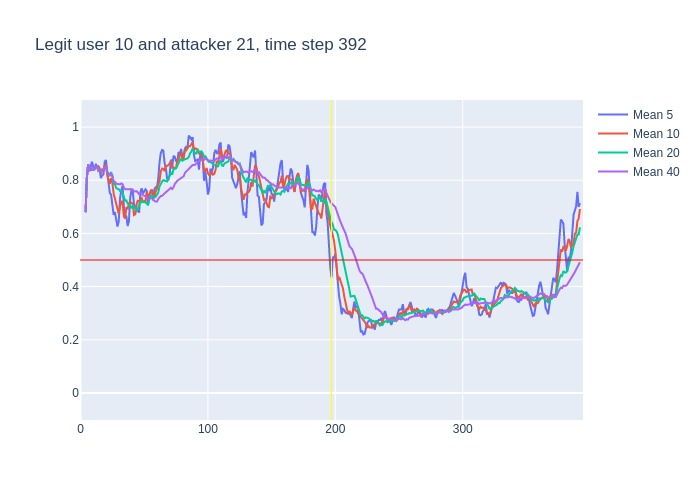

Data behind this chart, as committed beside it:
, time, confidence, avg_5_conf, avg_10_conf, avg_20_conf, avg_40_conf, real_user, predicted, user_count
0, 3, 0.68, , , , , 10, 10, 16
1, 4, 0.94, 0.68, 0.68, 0.68, 0.68, 10, 10, 16
2, 5, 0.96, 0.81, 0.81, 0.81, 0.81, 10, 10, 16
3, 6, 0.76, 0.86, 0.86, 0.86, 0.86, 10, 10, 16
4, 7, 0.92, 0.835, 0.835, 0.835, 0.835, 10, 10, 16
5, 8, 0.77, 0.852, 0.852, 0.852, 0.852, 10, 10, 16
6, 9, 0.84, 0.87, 0.8383, 0.8383, 0.8383, 10, 10, 16
7, 10, 0.9, 0.85, 0.8386, 0.8386, 0.8386, 10, 10, 16
8, 11, 0.88, 0.838, 0.8462, 0.8462, 0.8462, 10, 10, 16
9, 12, 0.86, 0.862, 0.85, 0.85, 0.85, 10, 10, 16
10, 13, 0.7, 0.85, 0.851, 0.851, 0.851, 10, 10, 16
11, 14, 0.86, 0.836, 0.853, 0.8373, 0.8373, 10, 10, 16
12, 15, 0.74, 0.84, 0.845, 0.8392, 0.8392, 10, 10, 16
13, 16, 0.93, 0.808, 0.823, 0.8315, 0.8315, 10, 10, 16
14, 17, 0.88, 0.818, 0.84, 0.8386, 0.8386, 10, 10, 16
15, 18, 0.94, 0.822, 0.836, 0.8413, 0.8413, 10, 10, 16
16, 19, 0.89, 0.87, 0.853, 0.8475, 0.8475, 10, 10, 16
17, 20, 0.51, 0.876, 0.858, 0.85, 0.85, 10, 10, 16
18, 21, 0.7, 0.83, 0.819, 0.8311, 0.8311, 10, 10, 16
19, 22, 0.72, 0.784, 0.801, 0.8242, 0.8242, 10, 10, 16
20, 23, 0.91, 0.752, 0.787, 0.819, 0.819, 10, 10, 16
21, 24, 0.68, 0.746, 0.808, 0.8305, 0.8233, 10, 10, 16
22, 25, 0.34, 0.704, 0.79, 0.8175, 0.8168, 10, 10, 16
23, 26, 0.75, 0.67, 0.75, 0.7865, 0.7961, 10, 10, 16
24, 27, 0.61, 0.68, 0.732, 0.786, 0.7942, 10, 10, 16
25, 28, 0.75, 0.658, 0.705, 0.7705, 0.7868, 10, 10, 16
26, 29, 0.77, 0.626, 0.686, 0.7695, 0.7854, 10, 10, 16
27, 30, 0.78, 0.644, 0.674, 0.766, 0.7848, 10, 10, 16
28, 31, 0.89, 0.732, 0.701, 0.76, 0.7846, 10, 10, 16
29, 32, 0.71, 0.76, 0.72, 0.7605, 0.7883, 10, 10, 16
30, 33, 0.37, 0.78, 0.719, 0.753, 0.7857, 10, 10, 16
31, 34, 0.59, 0.704, 0.665, 0.7365, 0.7723, 10, 10, 16
32, 35, 0.76, 0.668, 0.656, 0.723, 0.7666, 10, 10, 16
33, 36, 0.71, 0.664, 0.698, 0.724, 0.7664, 10, 10, 16
34, 37, 0.8, 0.628, 0.694, 0.713, 0.7647, 10, 10, 16
35, 38, 0.81, 0.646, 0.713, 0.709, 0.7657, 10, 10, 16
36, 39, 0.73, 0.734, 0.719, 0.7025, 0.7669, 10, 10, 16
37, 40, 0.74, 0.762, 0.715, 0.6945, 0.7659, 10, 10, 16
38, 41, 0.47, 0.758, 0.711, 0.706, 0.7653, 10, 10, 16
39, 42, 0.74, 0.71, 0.669, 0.6945, 0.7577, 10, 10, 16
40, 43, 0.74, 0.698, 0.672, 0.6955, 0.7572, 10, 10, 16
41, 44, 0.75, 0.684, 0.709, 0.687, 0.7588, 10, 10, 16
42, 45, 0.69, 0.688, 0.725, 0.6905, 0.754, 10, 10, 16
43, 46, 0.85, 0.678, 0.718, 0.708, 0.7472, 10, 10, 16
44, 47, 0.82, 0.754, 0.732, 0.713, 0.7495, 10, 10, 16
45, 48, 0.64, 0.77, 0.734, 0.7235, 0.747, 10, 10, 16
46, 49, 0.78, 0.75, 0.717, 0.718, 0.7438, 10, 10, 16
47, 50, 0.74, 0.756, 0.722, 0.7185, 0.7422, 10, 10, 16
48, 51, 0.82, 0.766, 0.722, 0.7165, 0.7383, 10, 10, 16
49, 52, 0.56, 0.76, 0.757, 0.713, 0.7368, 10, 10, 16
50, 53, 0.81, 0.708, 0.739, 0.7055, 0.7293, 10, 10, 16
51, 54, 0.87, 0.742, 0.746, 0.7275, 0.732, 10, 10, 16
52, 55, 0.76, 0.76, 0.758, 0.7415, 0.7322, 10, 10, 16
53, 56, 0.62, 0.764, 0.765, 0.7415, 0.7328, 10, 10, 16
54, 57, 0.77, 0.724, 0.742, 0.737, 0.725, 10, 10, 16
55, 58, 0.85, 0.766, 0.737, 0.7355, 0.7223, 10, 10, 16
56, 59, 0.87, 0.774, 0.758, 0.7375, 0.72, 10, 10, 16
57, 60, 0.91, 0.774, 0.767, 0.7445, 0.7195, 10, 10, 16
58, 61, 0.93, 0.804, 0.784, 0.753, 0.7295, 10, 10, 16
59, 62, 0.95, 0.866, 0.795, 0.776, 0.7353, 10, 10, 16
... 330 more rows
